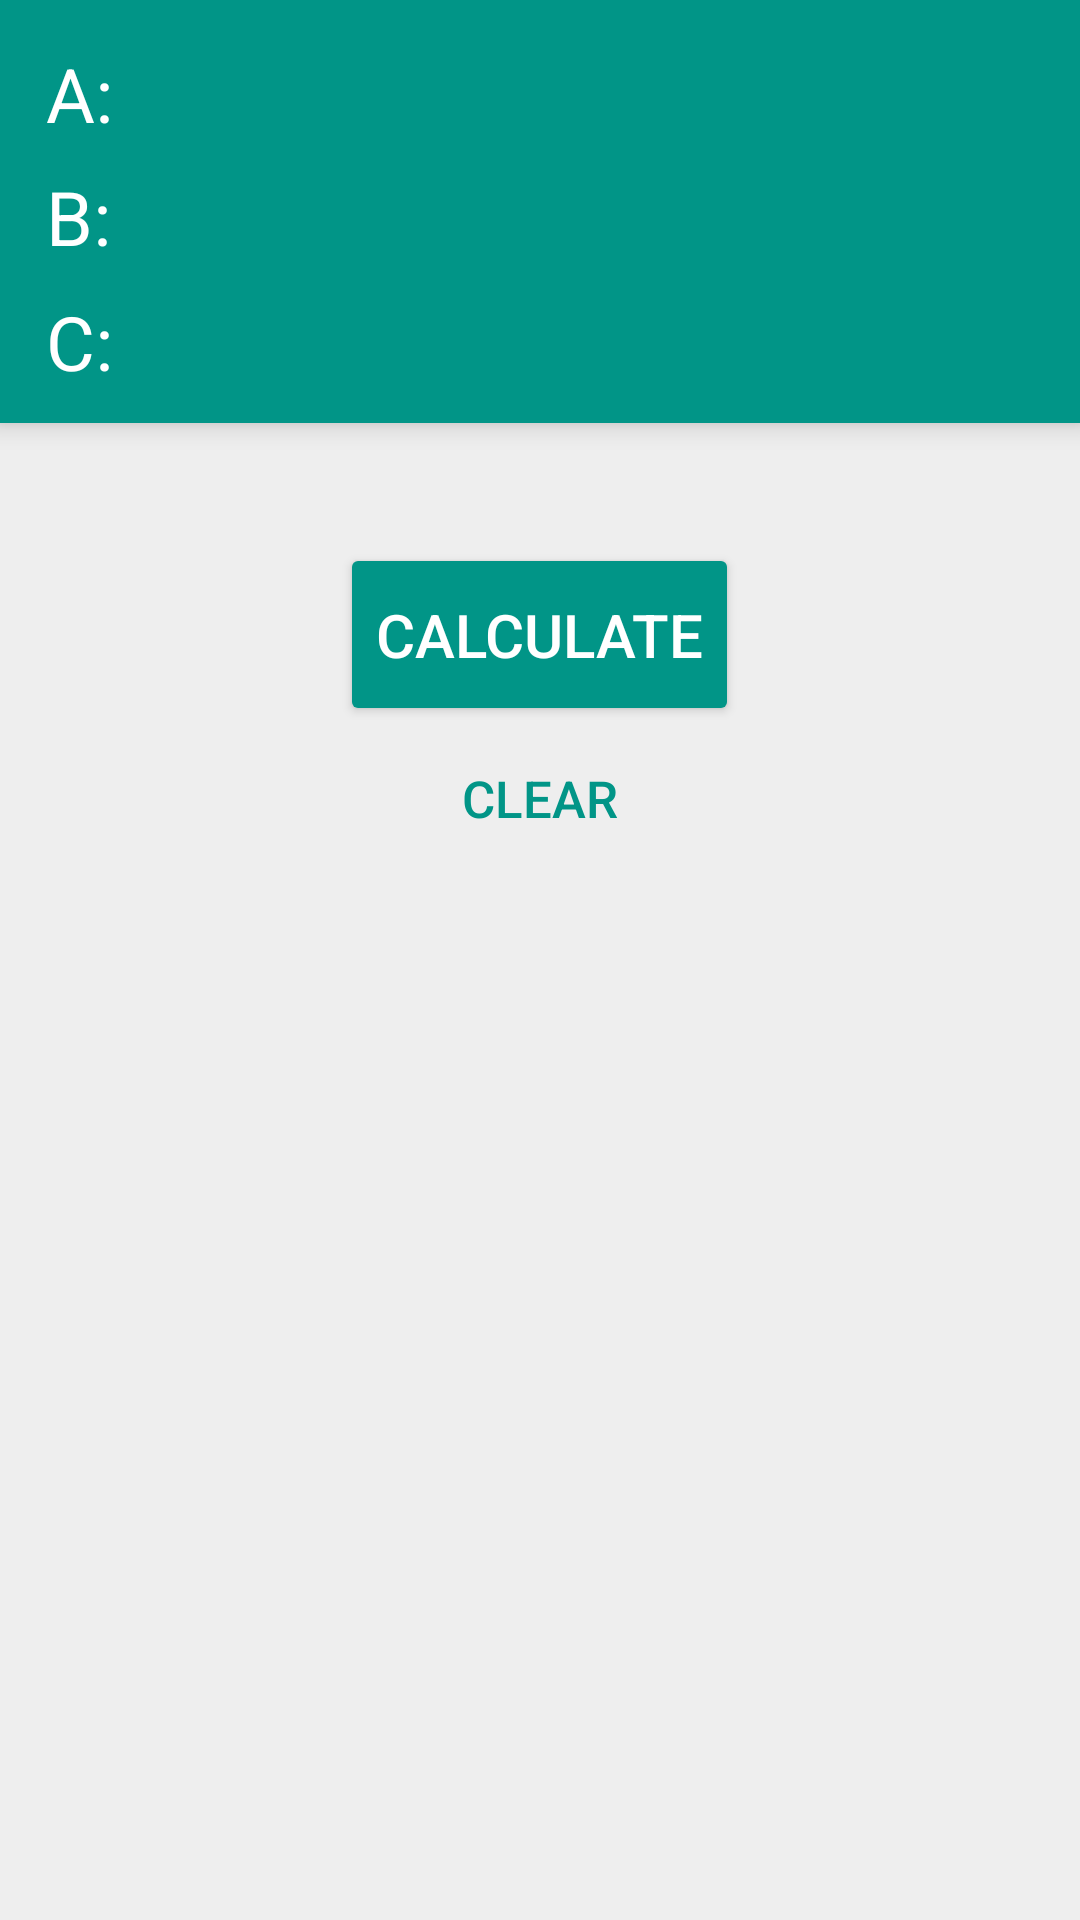

This screen was rendered from an Android layout file. Write that file and the resources it references.
<!-- AndroidManifest.xml: application theme AppTheme -->
<!-- res/layout/fragment_quadratic_equations.xml -->
<RelativeLayout xmlns:android="http://schemas.android.com/apk/res/android"
    xmlns:tools="http://schemas.android.com/tools"
    android:layout_width="match_parent"
    android:layout_height="match_parent"
    tools:context="radonsoft.radoncalc.fragments.FragmentQuadraticEquations"
    android:background="#d9ededed">

    <ScrollView
        android:layout_width="wrap_content"
        android:layout_height="wrap_content"
        android:id="@+id/scrollView2"
        android:layout_below="@+id/relativeLayout"
        android:layout_alignParentLeft="true"
        android:layout_alignParentStart="true"
        android:background="#00ffffff"
        android:layout_alignParentBottom="true">

        <RelativeLayout
            android:layout_width="match_parent"
            android:layout_height="wrap_content"
            android:layout_centerVertical="true"
            android:layout_alignParentLeft="true"
            android:layout_alignParentStart="true">

            <RelativeLayout
                android:layout_width="match_parent"
                android:layout_height="match_parent"
                android:layout_alignParentLeft="true"
                android:layout_alignParentStart="true"
                android:background="#e5e5e5"
                android:id="@+id/relativeLayout2"
                android:elevation="5dp"
                android:visibility="gone">

                <TextView
                    android:layout_width="match_parent"
                    android:layout_height="wrap_content"
                    android:textAppearance="?android:attr/textAppearanceMedium"
                    android:text="Discr"
                    android:id="@+id/textViewDiscr"
                    android:textColor="#484848"
                    android:textSize="23dp"
                    android:background="#00ffffff"
                    android:paddingTop="4dp"
                    android:paddingBottom="4dp"
                    android:paddingLeft="6dp"
                    android:layout_alignParentTop="true"
                    android:layout_alignParentLeft="true"
                    android:layout_alignParentStart="true"
                    android:visibility="visible" />

                <TextView
                    android:layout_width="match_parent"
                    android:layout_height="wrap_content"
                    android:textAppearance="?android:attr/textAppearanceMedium"
                    android:text="√Discr "
                    android:id="@+id/textViewDiscrRoot"
                    android:textColor="#484848"
                    android:textSize="23dp"
                    android:layout_alignParentStart="true"
                    android:background="#00ffffff"
                    android:paddingTop="4dp"
                    android:paddingBottom="4dp"
                    android:paddingLeft="6dp"
                    android:layout_below="@+id/textViewDiscr"
                    android:visibility="visible" />

                <TextView
                    android:layout_width="match_parent"
                    android:layout_height="wrap_content"
                    android:textAppearance="?android:attr/textAppearanceMedium"
                    android:text="X1"
                    android:id="@+id/textViewX1"
                    android:textColor="#484848"
                    android:textSize="23dp"
                    android:background="#00ffffff"
                    android:maxLength="28"
                    android:paddingTop="4dp"
                    android:paddingBottom="4dp"
                    android:paddingLeft="6dp"
                    android:layout_marginTop="10dp"
                    android:layout_below="@+id/textViewDiscrRoot"
                    android:layout_alignParentLeft="true"
                    android:layout_alignParentStart="true"
                    android:visibility="visible" />

                <TextView
                    android:layout_width="match_parent"
                    android:layout_height="wrap_content"
                    android:textAppearance="?android:attr/textAppearanceMedium"
                    android:text="X2"
                    android:id="@+id/textViewX2"
                    android:textColor="#484848"
                    android:textSize="23dp"
                    android:layout_alignParentStart="true"
                    android:background="#00ffffff"
                    android:maxLength="28"
                    android:paddingTop="4dp"
                    android:paddingBottom="4dp"
                    android:paddingLeft="6dp"
                    android:layout_below="@+id/textViewX1"
                    android:layout_alignParentLeft="true"
                    android:visibility="visible" />

            </RelativeLayout>

            <RelativeLayout
                android:layout_width="match_parent"
                android:layout_height="match_parent"
                android:layout_alignParentLeft="true"
                android:layout_alignParentStart="true"
                android:layout_marginTop="40dp"
                android:layout_below="@+id/relativeLayout2">

                <Button
                    android:layout_width="wrap_content"
                    android:layout_height="wrap_content"
                    android:text="@string/q_equations_calculate"
                    android:id="@+id/btnCalculate"
                    android:onClick="onClick"
                    android:layout_x="138dp"
                    android:layout_y="391dp"
                    android:textSize="20dp"
                    android:textStyle="normal"
                    android:textColor="#ffffff"
                    android:layout_alignParentTop="true"
                    android:layout_centerHorizontal="true"
                    android:paddingLeft="12dp"
                    android:paddingRight="12dp"
                    android:backgroundTint="#019587"
                    android:paddingTop="17dp"
                    android:paddingBottom="17dp" />

                <Button
                    android:layout_width="wrap_content"
                    android:layout_height="wrap_content"
                    android:text="@string/q_equations_clear"
                    android:id="@+id/btnClear"
                    android:onClick="onClick"
                    android:layout_x="262dp"
                    android:layout_y="88dp"
                    android:clickable="false"
                    android:enabled="true"
                    android:textStyle="normal"
                    android:textColor="#019587"
                    android:layout_below="@+id/btnCalculate"
                    android:layout_centerHorizontal="true"
                    android:textSize="17dp"
                    android:background="#00ffffff"
                    android:backgroundTint="#00ffffff" />

            </RelativeLayout>

        </RelativeLayout>
    </ScrollView>

    <RelativeLayout
        android:layout_width="match_parent"
        android:layout_height="wrap_content"
        android:layout_alignParentLeft="true"
        android:layout_alignParentStart="true"
        android:layout_alignParentTop="true"
        android:id="@+id/relativeLayout"
        android:paddingBottom="10dp"
        android:background="#019587"
        android:elevation="5dp">

        <EditText
            android:layout_width="match_parent"
            android:layout_height="35dp"
            android:ems="10"
            android:id="@+id/editTextA"
            android:inputType="numberSigned|numberDecimal"
            android:textColor="#ffffff"
            android:textSize="25dp"
            android:layout_alignParentTop="true"
            android:layout_marginBottom="6dp"
            android:layout_marginTop="14dp"
            android:layout_marginRight="9dp"
            android:layout_marginLeft="9dp"
            android:layout_centerHorizontal="true"
            android:paddingLeft="35dp"
            android:background="#00ffffff"
            android:maxLength="20" />

        <EditText
            android:layout_width="match_parent"
            android:layout_height="35dp"
            android:ems="10"
            android:id="@+id/editTextB"
            android:inputType="numberSigned|numberDecimal"
            android:textColor="#ffffff"
            android:textSize="25dp"
            android:layout_below="@+id/editTextA"
            android:layout_alignLeft="@+id/editTextA"
            android:layout_marginBottom="6dp"
            android:layout_marginRight="9dp"
            android:layout_alignStart="@+id/editTextA"
            android:paddingLeft="35dp"
            android:background="#00ffffff"
            android:maxLength="20" />

        <EditText
            android:layout_width="match_parent"
            android:layout_height="35dp"
            android:inputType="numberSigned|numberDecimal"
            android:ems="10"
            android:id="@+id/editTextC"
            android:textColor="#ffffff"
            android:textSize="25dp"
            android:layout_below="@+id/editTextB"
            android:layout_alignLeft="@+id/editTextB"
            android:layout_alignStart="@+id/editTextB"
            android:layout_marginRight="9dp"
            android:paddingLeft="35dp"
            android:background="#00ffffff"
            android:maxLength="20" />

        <TextView
            android:layout_width="wrap_content"
            android:layout_height="wrap_content"
            android:textAppearance="?android:attr/textAppearanceLarge"
            android:text=" A:"
            android:id="@+id/textViewA"
            android:textColor="#ffffff"
            android:layout_alignBottom="@+id/editTextA"
            android:layout_alignParentLeft="true"
            android:layout_marginBottom="1dp"
            android:layout_marginLeft="9dp"
            android:layout_alignParentStart="true"
            android:textSize="25dp" />

        <TextView
            android:layout_width="wrap_content"
            android:layout_height="wrap_content"
            android:textAppearance="?android:attr/textAppearanceLarge"
            android:text=" B:"
            android:id="@+id/textViewB"
            android:textColor="#ffffff"
            android:layout_above="@+id/editTextC"
            android:layout_alignParentLeft="true"
            android:layout_marginBottom="7dp"
            android:layout_marginLeft="9dp"
            android:layout_alignParentStart="true"
            android:textSize="25dp" />

        <TextView
            android:layout_width="wrap_content"
            android:layout_height="wrap_content"
            android:textAppearance="?android:attr/textAppearanceLarge"
            android:text=" C:"
            android:id="@+id/textViewC"
            android:textColor="#ffffff"
            android:textSize="25dp"
            android:layout_marginTop="1dp"
            android:layout_below="@+id/editTextB"
            android:layout_alignLeft="@+id/editTextC"
            android:layout_alignStart="@+id/editTextC" />
    </RelativeLayout>

    <FrameLayout
        android:layout_width="match_parent"
        android:layout_height="match_parent"
        android:layout_alignParentBottom="true"
        android:layout_centerHorizontal="true"
        android:layout_below="@+id/relativeLayout"
        android:id="@+id/clrAnimBkg"
        android:background="#01796f"
        android:visibility="gone"></FrameLayout>

</RelativeLayout>
<!-- resources referenced by this layout -->
<resources>
  <string name="q_equations_calculate">Calculate</string>
  <string name="q_equations_clear">Clear</string>
  <style name="AppTheme" parent="Theme.AppCompat.Light.DarkActionBar">
          
          <item name="colorPrimary">@color/colorPrimary</item>
          <item name="colorPrimaryDark">@color/colorPrimaryDark</item>
          <item name="colorAccent">@color/colorAccent</item>
      </style>
  <color name="colorPrimary">#019587</color>
  <color name="colorPrimaryDark">#01796f</color>
  <color name="colorAccent">#FFFFFF</color>
</resources>
